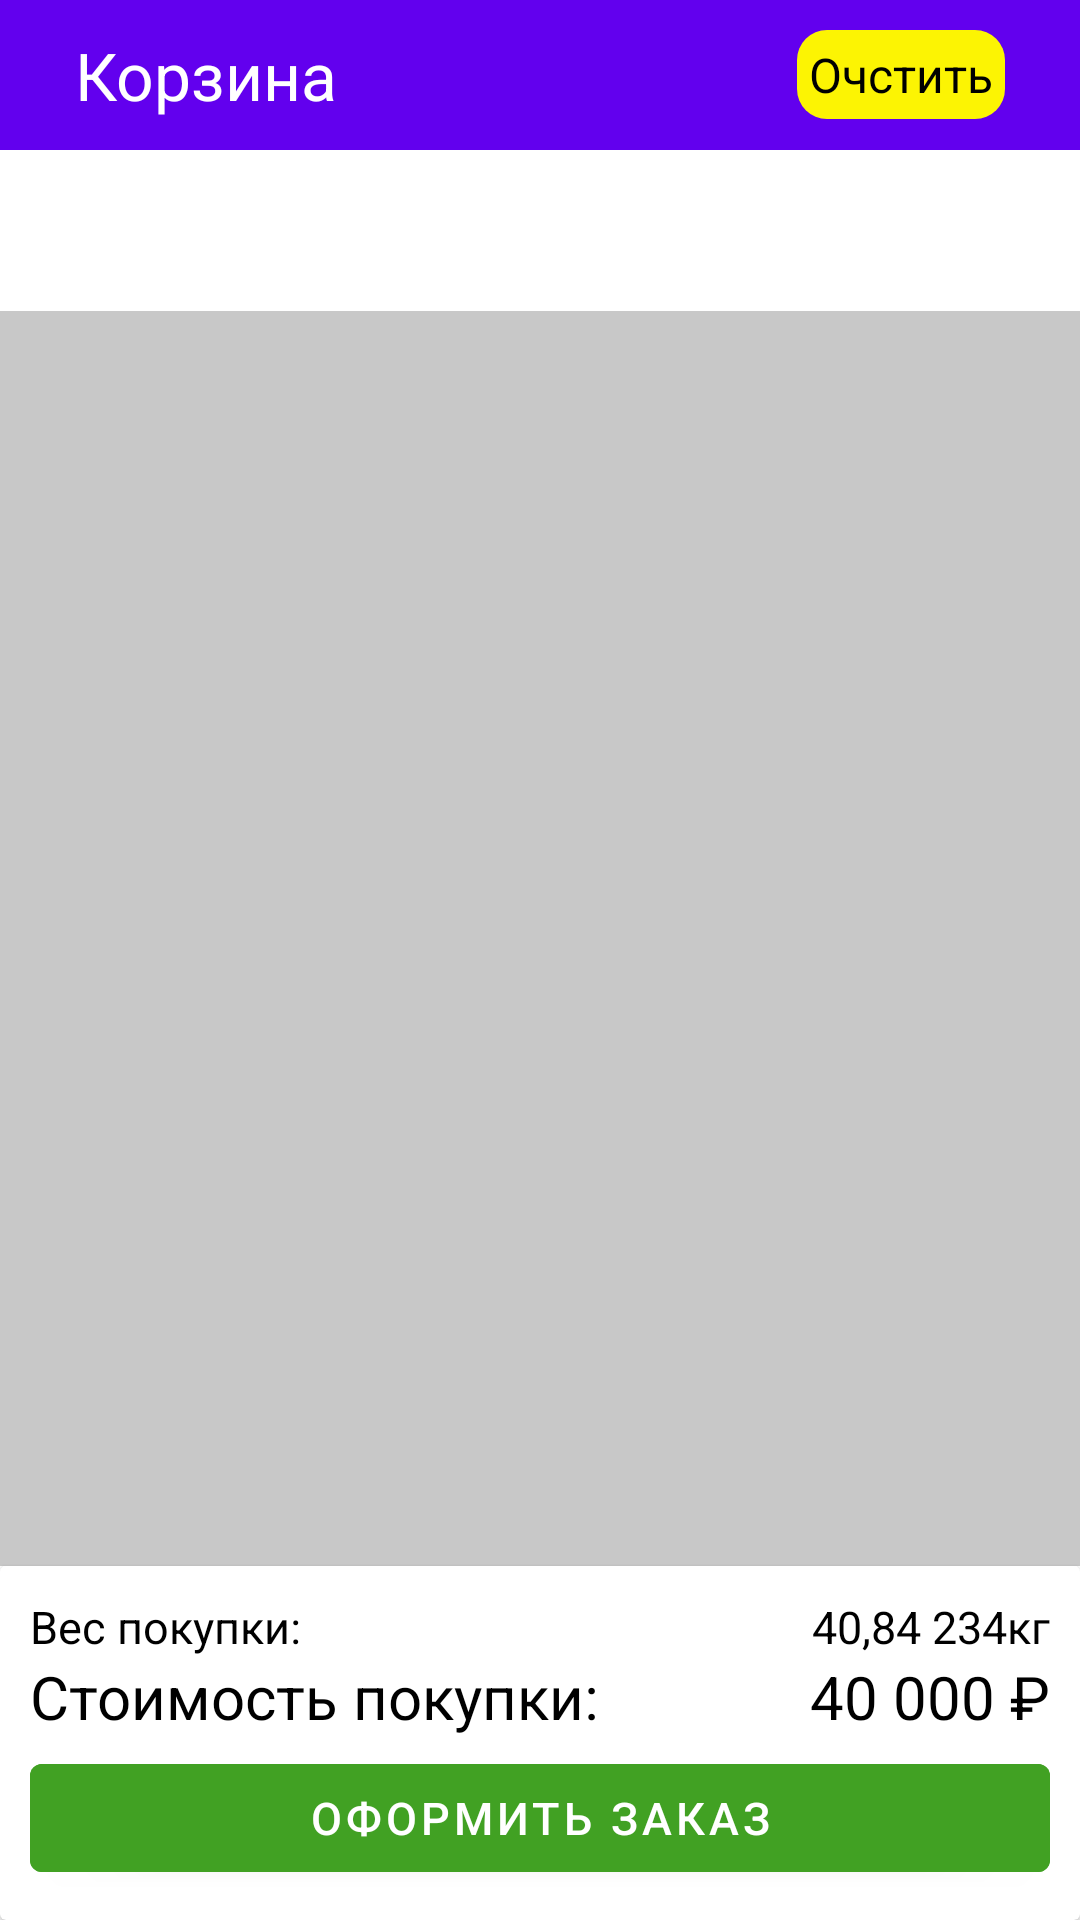

This screen was rendered from an Android layout file. Write that file and the resources it references.
<!-- AndroidManifest.xml: application theme Theme.HAconsultant -->
<!-- res/layout/fragment_basket.xml -->
<?xml version="1.0" encoding="utf-8"?>
<LinearLayout xmlns:android="http://schemas.android.com/apk/res/android"
    xmlns:app="http://schemas.android.com/apk/res-auto"
    xmlns:tools="http://schemas.android.com/tools"
    android:layout_width="match_parent"
    android:layout_height="match_parent"
    android:orientation="vertical"
    tools:context=".fragment.basket.BasketFragment">

    <com.google.android.material.appbar.AppBarLayout
        android:layout_width="match_parent"
        android:layout_height="50dp">

        <FrameLayout
            android:layout_width="match_parent"
            android:layout_height="match_parent"
            android:layout_margin="5dp">

            <TextView
                android:layout_width="wrap_content"
                android:layout_height="wrap_content"
                android:layout_gravity="start|center"
                android:layout_marginStart="20dp"
                android:text="Корзина"
                android:textColor="@color/white"
                android:textSize="22sp" />

            <TextView
                android:id="@+id/basketClear"
                android:layout_width="wrap_content"
                android:layout_height="wrap_content"
                android:layout_gravity="center|end"
                android:layout_marginEnd="20dp"
                android:background="@drawable/basket_text_clear_corner_shape"
                android:padding="4dp"
                android:text="Очстить"
                android:textColor="@color/black"
                android:textSize="16sp" />
        </FrameLayout>
    </com.google.android.material.appbar.AppBarLayout>

    <LinearLayout
        android:id="@+id/bascketEmpty"
        android:layout_width="match_parent"
        android:layout_height="match_parent"
        android:background="#f9f9f9"
        android:gravity="center"
        android:orientation="vertical"
        android:visibility="gone">

        <ImageView
            android:layout_width="320dp"
            android:layout_height="200dp"
            android:layout_gravity="center"
            android:src="@drawable/basket_truck" />

        <TextView
            android:layout_width="wrap_content"
            android:layout_height="wrap_content"
            android:text="Корзина пуста"
            android:textColor="@color/black"
            android:textSize="25sp" />

        <TextView
            android:layout_width="wrap_content"
            android:layout_height="wrap_content"
            android:gravity="center"
            android:maxWidth="240dp"
            android:text="Перейдите в каталог и добавте желаемые товары"
            android:textSize="20sp" />
    </LinearLayout>

    <LinearLayout
        android:id="@+id/bascketNotEmpty"
        android:layout_width="match_parent"
        android:layout_height="match_parent"
        android:orientation="vertical">

        <androidx.core.widget.NestedScrollView
            android:id="@+id/bascketScrollView"
            android:layout_width="match_parent"
            android:layout_height="0dp"
            android:layout_weight="1"
            android:background="@color/cardview_shadow_start_color">

            <LinearLayout
                android:layout_width="match_parent"
                android:layout_height="match_parent"
                android:background="@color/white"
                android:gravity="top"
                android:orientation="vertical">

                <TextView
                    android:id="@+id/basketSizeProduct"
                    android:layout_width="wrap_content"
                    android:layout_height="wrap_content"
                    android:layout_marginStart="20dp"
                    android:layout_marginTop="10dp"
                    android:layout_marginBottom="10dp"
                    android:textColor="@color/black"
                    android:textSize="25sp"
                    tools:text="В корзине 3 товара" />

                <androidx.recyclerview.widget.RecyclerView
                    android:id="@+id/basketRecycler"
                    android:layout_width="match_parent"
                    android:layout_height="wrap_content"
                    app:layoutManager="androidx.recyclerview.widget.LinearLayoutManager"
                    tools:listitem="@layout/item_basket" />
            </LinearLayout>
        </androidx.core.widget.NestedScrollView>


        <androidx.cardview.widget.CardView
            android:id="@+id/basketBottomCard"
            android:layout_width="match_parent"
            android:layout_height="wrap_content">

            <TextView
                android:layout_width="wrap_content"
                android:layout_height="wrap_content"
                android:layout_gravity="top|start"
                android:layout_margin="10dp"
                android:text="Вес покупки:"
                android:textColor="@color/black"
                android:textSize="15sp" />

            <TextView
                android:layout_width="wrap_content"
                android:layout_height="wrap_content"
                android:layout_gravity="top|start"
                android:layout_marginLeft="10dp"
                android:layout_marginTop="30dp"
                android:text="Стоимость покупки:"
                android:textColor="@color/black"
                android:textSize="20sp" />

            <TextView
                android:id="@+id/bascketWeight"
                android:layout_width="wrap_content"
                android:layout_height="wrap_content"
                android:layout_gravity="end|top"
                android:layout_margin="10dp"
                android:maxWidth="82dp"
                android:maxLines="1"
                android:text="40,84 234кг"
                android:textColor="@color/black"
                android:textSize="15sp" />

            <TextView
                android:id="@+id/basketPrice"
                android:layout_width="wrap_content"
                android:layout_height="wrap_content"
                android:layout_gravity="end|top"
                android:layout_marginTop="30dp"
                android:layout_marginEnd="10dp"
                android:text="40 000 ₽"
                android:textColor="@color/black"
                android:textSize="20sp" />

            <Button
                android:id="@+id/basketBtnСheckout"
                android:layout_width="match_parent"
                android:layout_height="wrap_content"
                android:layout_marginStart="10dp"
                android:layout_marginTop="60dp"
                android:layout_marginEnd="10dp"
                android:layout_marginBottom="10dp"
                android:backgroundTint="#41a123"
                android:text="Оформить заказ"
                android:textSize="15sp" />
        </androidx.cardview.widget.CardView>
    </LinearLayout>


</LinearLayout>
<!-- res/layout/item_basket.xml (included above) -->
<?xml version="1.0" encoding="utf-8"?>
<FrameLayout xmlns:android="http://schemas.android.com/apk/res/android"
    android:layout_width="match_parent"
    android:layout_height="wrap_content"
    android:clickable="true"
    android:focusable="true"
    android:foreground="?android:attr/selectableItemBackground">

    <ImageView
        android:id="@+id/imageProduct"
        android:layout_width="100dp"
        android:layout_height="100dp"
        android:layout_margin="10dp"
        android:padding="2dp"
        android:src="@mipmap/ic_launcher" />

    <TextView
        android:id="@+id/nameProduct"
        android:layout_width="wrap_content"
        android:layout_height="wrap_content"
        android:layout_marginStart="130dp"
        android:layout_marginTop="10dp"
        android:ellipsize="end"
        android:maxWidth="210dp"
        android:maxLines="2"
        android:text="Название"
        android:textColor="@color/black"
        android:textSize="18sp" />

    <ImageView
        android:id="@+id/clearProduct"
        android:clickable="true"
        android:layout_width="30dp"
        android:layout_height="30dp"
        android:layout_gravity="end|top"
        android:layout_margin="10dp"
        android:src="@drawable/ic_baseline_clear_24"
        android:focusable="true" />

    <TextView
        android:id="@+id/priceProduct"
        android:layout_width="wrap_content"
        android:layout_height="wrap_content"
        android:layout_gravity="end|bottom"
        android:layout_margin="10dp"
        android:text="21000 ₽"
        android:textColor="@color/black"
        android:textSize="18sp" />

</FrameLayout>
<!-- resources referenced by this layout -->
<resources>
  <!-- drawable basket_text_clear_corner_shape (drawable) -->
  <?xml version="1.0" encoding="utf-8"?>
  <shape xmlns:android="http://schemas.android.com/apk/res/android">
      <solid android:color="#fcf403" />
      <corners android:radius="10dp" />
  </shape>
  <!-- drawable basket_truck: jpg bitmap (drawable-v24, 8163 bytes) -->
  <style name="Theme.HAconsultant" parent="Theme.MaterialComponents.DayNight.DarkActionBar">
          
          <item name="colorPrimary">@color/purple_500</item>
          <item name="colorPrimaryVariant">@color/purple_700</item>
          <item name="colorOnPrimary">@color/white</item>
          
          <item name="colorSecondary">@color/teal_200</item>
          <item name="colorSecondaryVariant">@color/teal_700</item>
          <item name="colorOnSecondary">@color/black</item>
          
          <item name="android:statusBarColor" tools:targetApi="l">?attr/colorPrimaryVariant</item>
          
      </style>
  <!-- not gathered from this repository: default colours our renderer supplied (Android Studio template values) -->
  <color name="purple_500">#FF6200EE</color>
  <color name="purple_700">#FF3700B3</color>
  <color name="teal_200">#FF03DAC5</color>
  <color name="teal_700">#FF018786</color>
  <color name="black">#FF000000</color>
  <color name="white">#FFFFFFFF</color>
</resources>
